Photos from the image-classification dataset "img" in the GitHub repository h-anne13/data-mining-assignment-1-harper-zappone. Its 5 classes are: none, bubble, kick, lash, rush.

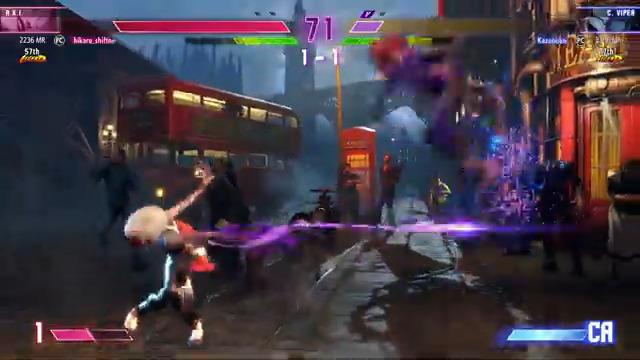
Label: lash

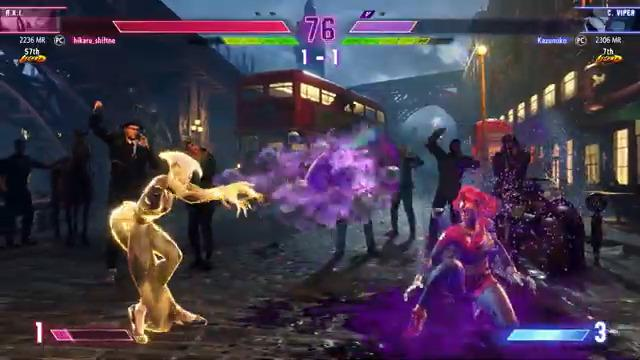
Label: bubble

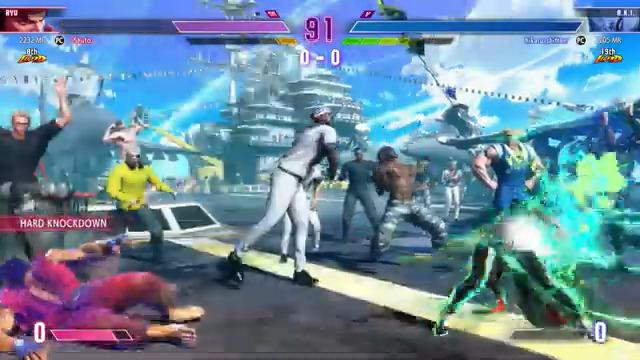
Label: rush

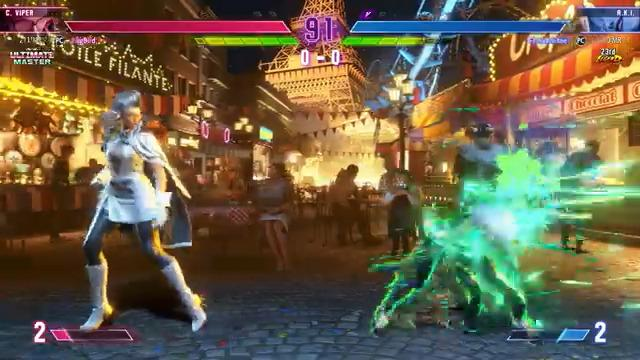
Label: rush

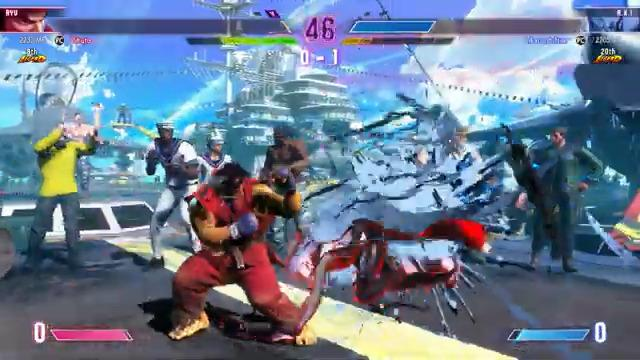
Label: none

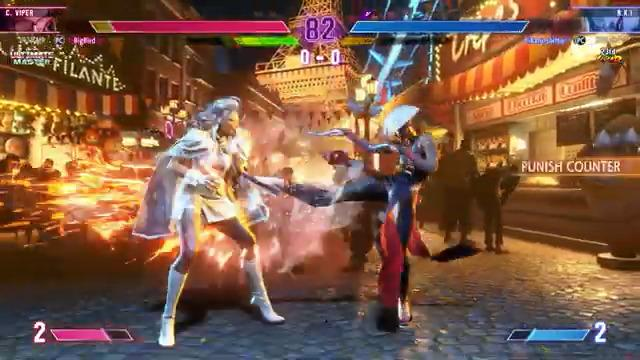
Label: kick
